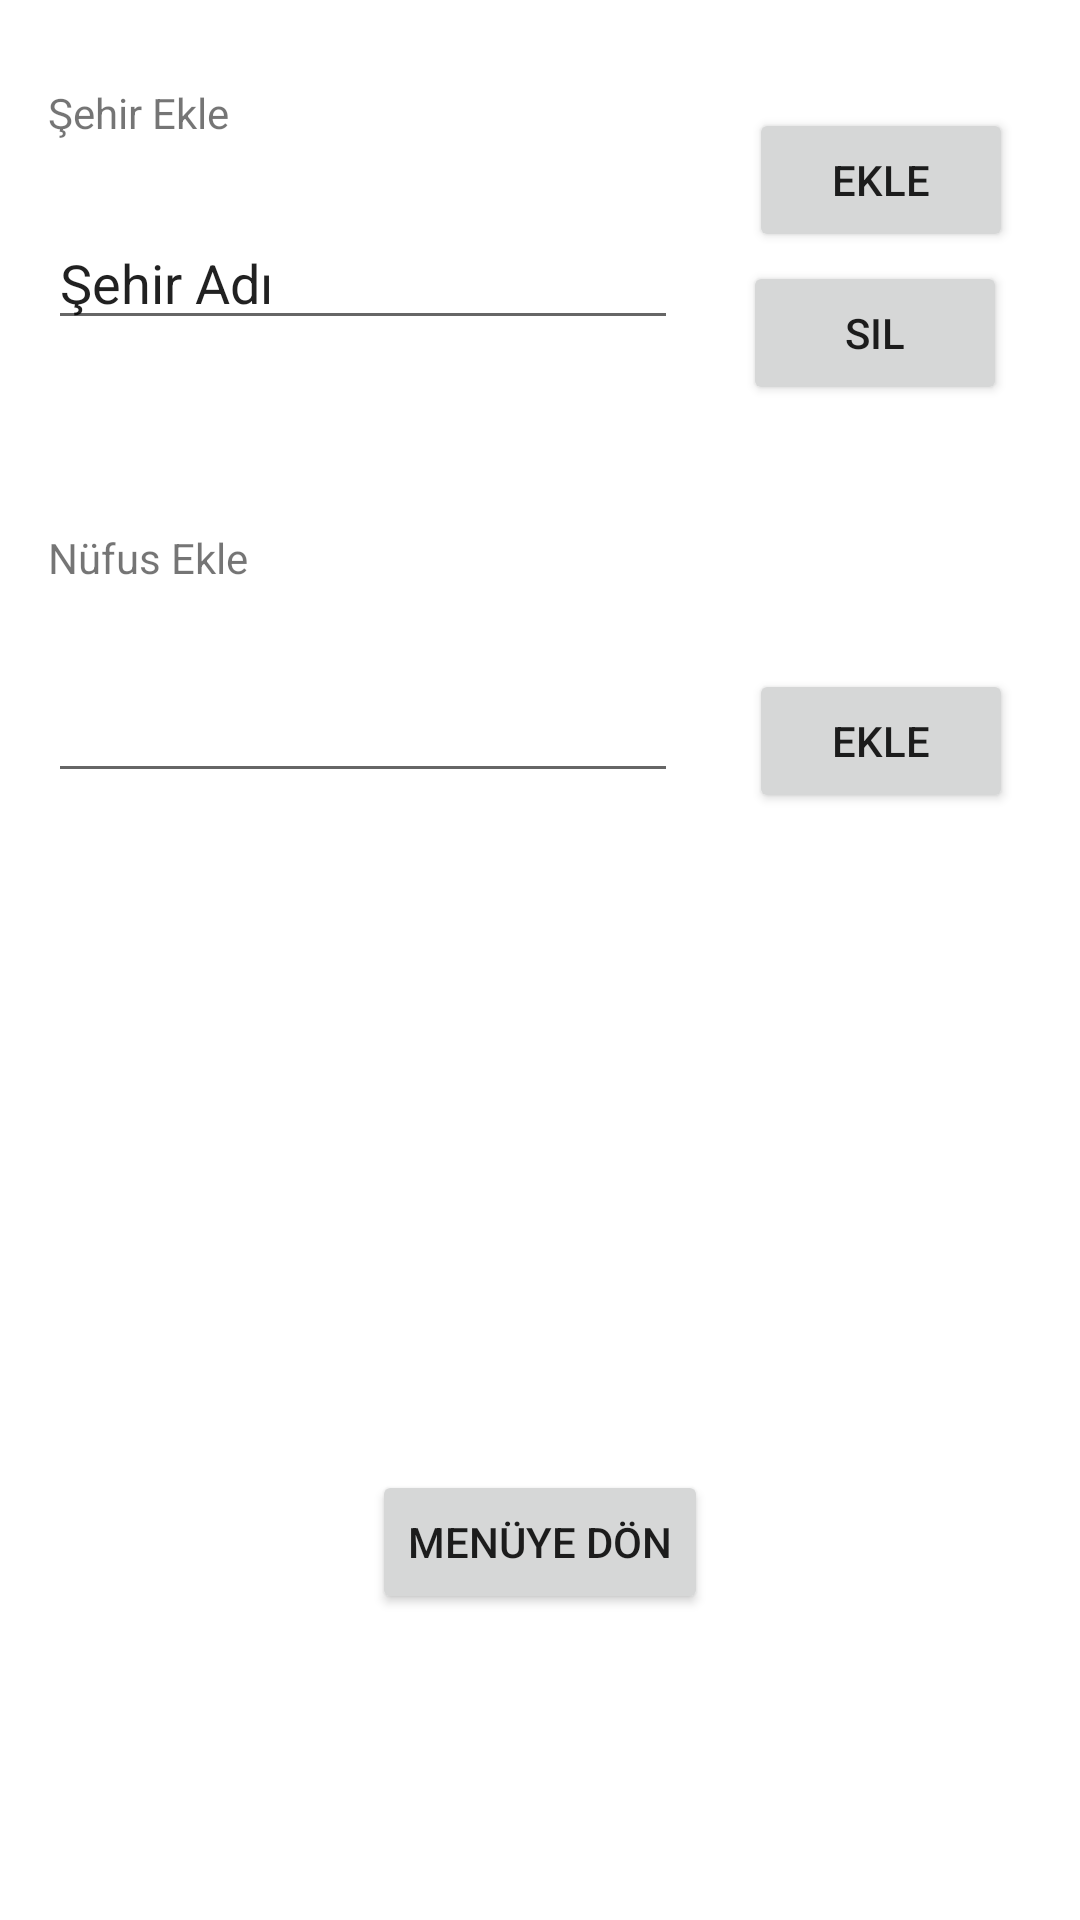

Android layout source for this screen:
<!-- AndroidManifest.xml: application theme Theme.MobileOdev2 -->
<!-- res/layout/activity_admin_panel.xml -->
<?xml version="1.0" encoding="utf-8"?>
<androidx.constraintlayout.widget.ConstraintLayout xmlns:android="http://schemas.android.com/apk/res/android"
    xmlns:app="http://schemas.android.com/apk/res-auto"
    xmlns:tools="http://schemas.android.com/tools"
    android:layout_width="match_parent"
    android:layout_height="match_parent"
    tools:context=".adminPanel">

    <EditText
        android:id="@+id/editTextTextPersonName"
        android:layout_width="wrap_content"
        android:layout_height="wrap_content"
        android:layout_marginStart="16dp"
        android:layout_marginTop="72dp"
        android:ems="10"
        android:inputType="textPersonName"
        android:text="Şehir Adı"
        app:layout_constraintStart_toStartOf="parent"
        app:layout_constraintTop_toTopOf="parent" />

    <TextView
        android:id="@+id/textView5"
        android:layout_width="187dp"
        android:layout_height="32dp"
        android:layout_marginStart="16dp"
        android:layout_marginTop="28dp"
        android:layout_marginBottom="12dp"
        android:text="Şehir Ekle"
        app:layout_constraintBottom_toTopOf="@+id/editTextTextPersonName"
        app:layout_constraintStart_toStartOf="parent"
        app:layout_constraintTop_toTopOf="parent" />

    <EditText
        android:id="@+id/editTextNumber"
        android:layout_width="wrap_content"
        android:layout_height="wrap_content"
        android:layout_marginStart="16dp"
        android:layout_marginTop="223dp"
        android:ems="10"
        android:inputType="number"
        app:layout_constraintStart_toStartOf="parent"
        app:layout_constraintTop_toTopOf="parent" />

    <TextView
        android:id="@+id/textView6"
        android:layout_width="213dp"
        android:layout_height="33dp"
        android:layout_marginStart="16dp"
        android:layout_marginTop="63dp"
        android:layout_marginBottom="55dp"
        android:text="Nüfus Ekle"
        app:layout_constraintBottom_toBottomOf="@+id/editTextNumber"
        app:layout_constraintStart_toStartOf="parent"
        app:layout_constraintTop_toBottomOf="@+id/editTextTextPersonName" />

    <Button
        android:id="@+id/sehirEkle"
        android:layout_width="wrap_content"
        android:layout_height="wrap_content"
        android:layout_marginTop="36dp"
        android:onClick="sehirEkle"
        android:text="Ekle"
        app:layout_constraintEnd_toEndOf="@+id/nufusEkle"
        app:layout_constraintHorizontal_bias="0.0"
        app:layout_constraintStart_toStartOf="@+id/nufusEkle"
        app:layout_constraintTop_toTopOf="parent" />

    <Button
        android:id="@+id/nufusEkle"
        android:layout_width="wrap_content"
        android:layout_height="wrap_content"
        android:layout_marginStart="49dp"
        android:layout_marginEnd="48dp"
        android:onClick="nufusEkle"
        android:text="Ekle"
        app:layout_constraintBaseline_toBaselineOf="@+id/editTextNumber"
        app:layout_constraintEnd_toEndOf="parent"
        app:layout_constraintStart_toEndOf="@+id/editTextNumber" />

    <Button
        android:id="@+id/button11"
        android:layout_width="wrap_content"
        android:layout_height="wrap_content"
        android:layout_marginBottom="102dp"
        android:text="MENÜYE DÖN"
        app:layout_constraintBottom_toBottomOf="parent"
        app:layout_constraintEnd_toEndOf="parent"
        app:layout_constraintStart_toStartOf="parent" />

    <Button
        android:id="@+id/sehirSil"
        android:layout_width="wrap_content"
        android:layout_height="wrap_content"
        android:layout_marginTop="3dp"
        android:layout_marginEnd="2dp"
        android:onClick="sehirSil"
        android:text="Sil"
        app:layout_constraintEnd_toEndOf="@+id/sehirEkle"
        app:layout_constraintTop_toBottomOf="@+id/sehirEkle" />
</androidx.constraintlayout.widget.ConstraintLayout>
<!-- resources referenced by this layout -->
<resources>
  <style name="Theme.MobileOdev2" parent="Theme.MaterialComponents.DayNight.DarkActionBar">
          
          <item name="colorPrimary">@color/purple_500</item>
          <item name="colorPrimaryVariant">@color/purple_700</item>
          <item name="colorOnPrimary">@color/white</item>
          
          <item name="colorSecondary">@color/teal_200</item>
          <item name="colorSecondaryVariant">@color/teal_700</item>
          <item name="colorOnSecondary">@color/black</item>
          
          <item name="android:statusBarColor" tools:targetApi="l">?attr/colorPrimaryVariant</item>
          
      </style>
  <!-- not gathered from this repository: default colours our renderer supplied (Android Studio template values) -->
  <color name="purple_500">#FF6200EE</color>
  <color name="purple_700">#FF3700B3</color>
  <color name="teal_200">#FF03DAC5</color>
  <color name="teal_700">#FF018786</color>
  <color name="black">#FF000000</color>
  <color name="white">#FFFFFFFF</color>
</resources>
